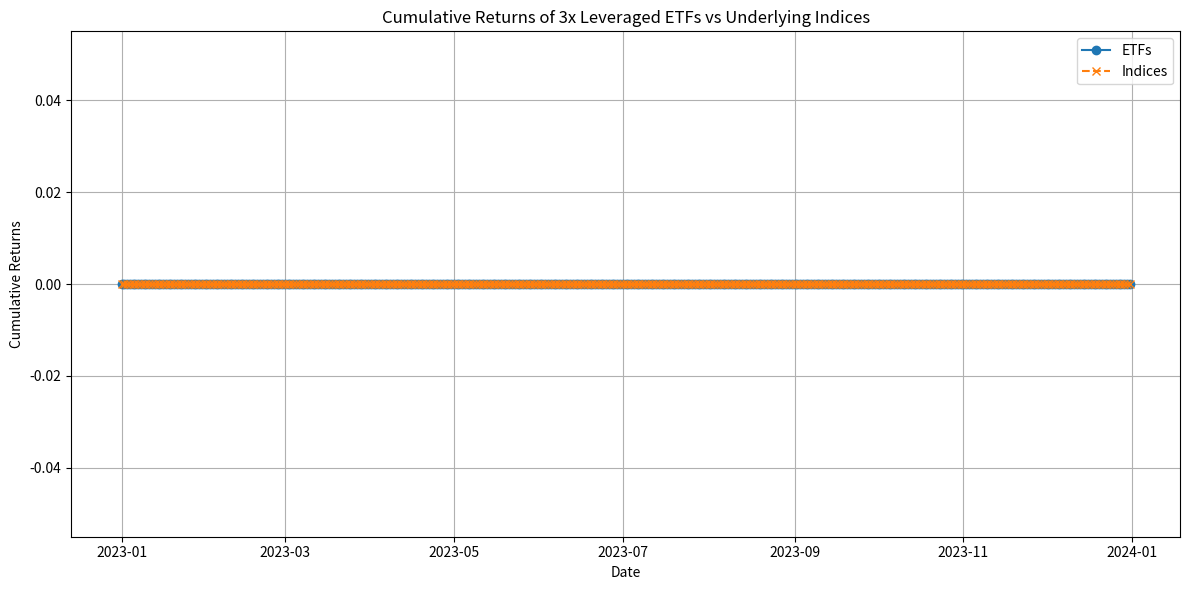

Reproduce this figure in Python.
import pandas as pd
import matplotlib.pyplot as plt


dates = pd.date_range(start='2023-01-01', end='2023-12-31')
cumulative_returns_etf = pd.Series(index=dates)  # Initialize empty Series with dates as index
cumulative_returns_index = pd.Series(index=dates)  # Initialize empty Series with dates as index


cumulative_returns_etf[dates[0]] = 0.0  # Initial value
cumulative_returns_index[dates[0]] = 0.0  # Initial value

for i in range(1, len(dates)):
    cumulative_returns_etf[dates[i]] = cumulative_returns_etf[dates[i-1]] * (1 + 0.05)  # calculation for ETFs
    cumulative_returns_index[dates[i]] = cumulative_returns_index[dates[i-1]] * (1 + 0.03)  #calculation for indices

plt.figure(figsize=(12, 6))

# Plot cumulative returns for ETFs
plt.plot(cumulative_returns_etf.index, cumulative_returns_etf, label='ETFs', marker='o')

# Plot cumulative returns for indices
plt.plot(cumulative_returns_index.index, cumulative_returns_index, label='Indices', linestyle='--', marker='x')

plt.title('Cumulative Returns of 3x Leveraged ETFs vs Underlying Indices')
plt.xlabel('Date')
plt.ylabel('Cumulative Returns')
plt.legend()
plt.grid(True)
plt.tight_layout()
plt.show()
